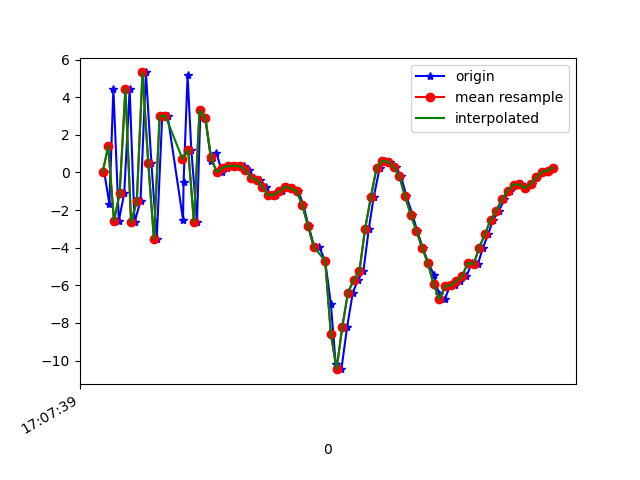

The data file committed next to this chart (first rows):
1618852059946, 1547755789259267, 0.0074278116, -0.041059256, 6.7140923
1618852059964, 1547755808490037, -1.676, -0.3477, -7.93
1618852059978, 1547755827720807, 4.457, 0.7742, 2.393
1618852059997, 1547755846951577, -2.566, -0.4402, 3.785
1618852060016, 1547755866182347, -1.106, 0.2483, -8.076
1618852060035, 1547755885413117, 4.435, 1.263, 3.501
1618852060052, 1547755904643887, -2.649, -0.002029, 4.446
1618852060073, 1547755923874657, -1.518, 0.1382, -7.505
1618852060092, 1547755943105427, 5.319, 0.9116, 0.5533
1618852060111, 1547755962336197, 0.5283, 0.9486, 7.29
1618852060130, 1547755981566967, -3.534, 0.3498, -4.167
1618852060149, 1547756000797737, 2.989, 1.304, -4.601
1618852060168, 1547756020028507, 3.017, 1.529, 7.096
1618852060222, 1547756039259277, -2.504, 0.3325, 2.808
1618852060224, 1547756058490047, -0.4797, 0.5934, -6.744
1618852060238, 1547756077720817, 5.16, 1.77, 1.468
1618852060251, 1547756096951587, 1.216, 1.276, 8.715
1618852060271, 1547756116182357, -2.609, 0.1354, -5.252
1618852060283, 1547756135413127, 3.307, 1.308, -2.225
1618852060300, 1547756154643897, 2.907, 1.996, 7.948
1618852060321, 1547756173874667, 0.5895, 1.623, 5.521
1618852060339, 1547756193105437, 1.045, 1.766, 0.8713
1618852060359, 1547756212336207, 0.01087, 1.72, -0.09318
1618852060377, 1547756231566977, 0.2412, 1.915, -0.06988
1618852060395, 1547756250797747, 0.3497, 2.42, -0.7517
1618852060415, 1547756270028517, 0.349, 3.183, -1.446
1618852060435, 1547756289259287, 0.3397, 3.382, -1.729
1618852060452, 1547756308490057, 0.1496, 2.833, -1.75
1618852060472, 1547756327720827, -0.2849, 2.807, -3.189
1618852060492, 1547756346951597, -0.3791, 5.078, -4.491
1618852060513, 1547756366182367, -0.7682, 5.322, -5.172
1618852060529, 1547756385413137, -1.206, 3.787, -5.117
1618852060548, 1547756404643907, -1.182, 2.703, -4.72
1618852060568, 1547756423874677, -1.009, 2.926, -5.03
1618852060586, 1547756443105447, -0.7547, 3.34, -5.795
1618852060606, 1547756462336217, -0.8479, 3.406, -6.125
1618852060626, 1547756481566987, -0.985, 2.863, -5.752
1618852060644, 1547756500797757, -1.752, 2.05, -4.101
1618852060662, 1547756520028527, -2.843, 1.545, -2.866
1618852060682, 1547756539259297, -3.956, 1.162, -2.326
1618852060699, 1547756558490067, -3.954, 0.3781, -1.718
1618852060720, 1547756577720837, -4.696, -0.3074, -0.9199
1618852060740, 1547756596951607, -6.978, -1.507, 0.752
1618852060757, 1547756616182377, -10.18, -3.132, 4.202
1618852060777, 1547756635413147, -10.45, -6.161, 6.778
1618852060797, 1547756654643917, -8.212, -6.2, 8.713
1618852060817, 1547756673998538, -6.381, -3.383, 9.883
1618852060835, 1547756693229308, -5.716, 0.4429, 10.64
1618852060854, 1547756712460078, -5.245, 4.478, 11.16
1618852060873, 1547756731690848, -2.998, 3.503, 11.11
1618852060890, 1547756750921618, -1.319, 1.431, 12.65
1618852060911, 1547756770152388, 0.2321, 0.2266, 13.27
1618852060931, 1547756789383158, 0.6138, -0.537, 12.63
1618852060949, 1547756808613928, 0.5669, -0.9467, 11.38
1618852060967, 1547756827844698, 0.3151, -1.112, 9.847
1618852060986, 1547756847075468, -0.2102, -1.215, 8.353
1618852061005, 1547756866306238, -1.266, -1.438, 7.24
1618852061026, 1547756885537008, -2.239, -1.518, 6.062
1618852061043, 1547756904767778, -3.121, -1.707, 4.736
1618852061062, 1547756923998548, -4.003, -2.174, 3.464
1618852061082, 1547756943229318, -4.827, -2.814, 2.768
... 23 more rows
